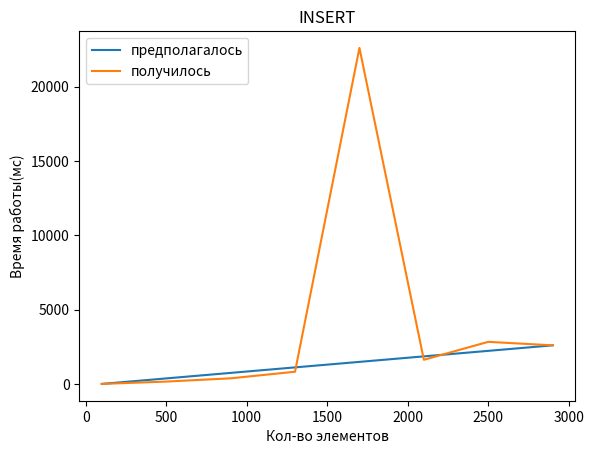
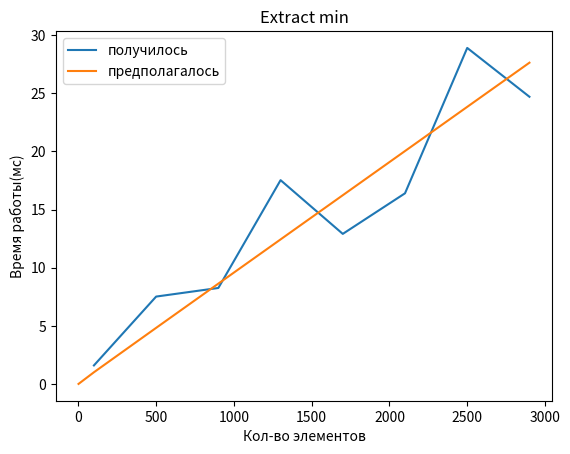
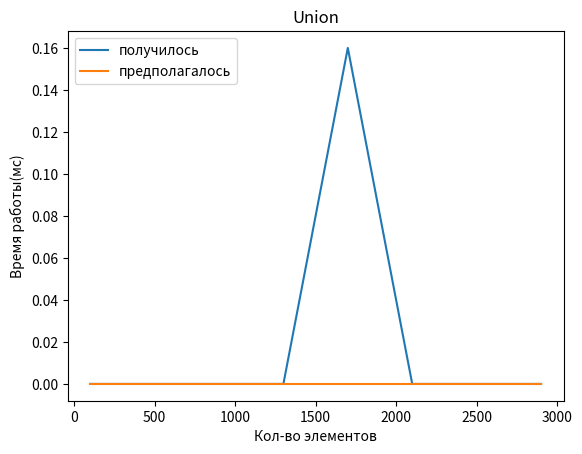

Generate these figures, in order, with matplotlib:
import matplotlib.pyplot as plt
import numpy as np

def insert_plot():
    fig, ax = plt.subplots()
    x = [100, 500, 900, 1300, 1700, 2100, 2500, 2900]
    y = [9.49, 167.11, 385.48, 829.21, 22600.04, 1631.36, 2838.84, 2603.60]
    x1 = [100, 2900]
    y1 = [9.49, 2603.60]
    ax.plot(x1, y1, label='предполагалось')
    ax.plot(x, y, label='получилось')
    ax.plot()
    ax.legend(loc='upper left')
    ax.set_title('INSERT')
    ax.set_ylabel('Время работы(мс)')
    ax.set_xlabel('Кол-во элементов')
    plt.show()

def extr_min_plt():
    fig, ax = plt.subplots()
    x = [100, 500, 900, 1300, 1700, 2100, 2500, 2900]
    y = [1.60, 7.52, 8.26, 17.53, 12.91, 16.40, 28.90, 24.70]
    one = 9.49 / 1000
    z = x[:]
    z.append(1)
    z.sort()
    ax.plot(x, y, label='получилось')
    ax.plot(z, (np.log2(z)+z)*one, label='предполагалось')
    ax.plot()
    ax.legend(loc='upper left')
    ax.set_title('Extract min')
    ax.set_ylabel('Время работы(мс)')
    ax.set_xlabel('Кол-во элементов')
    plt.show()

def union_plt():
    fig, ax = plt.subplots()
    x = [100, 500, 900, 1300, 1700, 2100, 2500, 2900]
    y = [0.00, 0.00, 0.00, 0.00, 0.16, 0.00, 0.00, 0.00]
    one = 9.49 / 100
    ax.plot(x, y, label='получилось')
    ax.plot(x, [0]*len(x), label='предполагалось')
    ax.plot()
    ax.legend(loc='upper left')
    ax.set_title('Union')
    ax.set_ylabel('Время работы(мс)')
    ax.set_xlabel('Кол-во элементов')
    plt.show()


if __name__ == '__main__':
    insert_plot()
    extr_min_plt()
    union_plt()